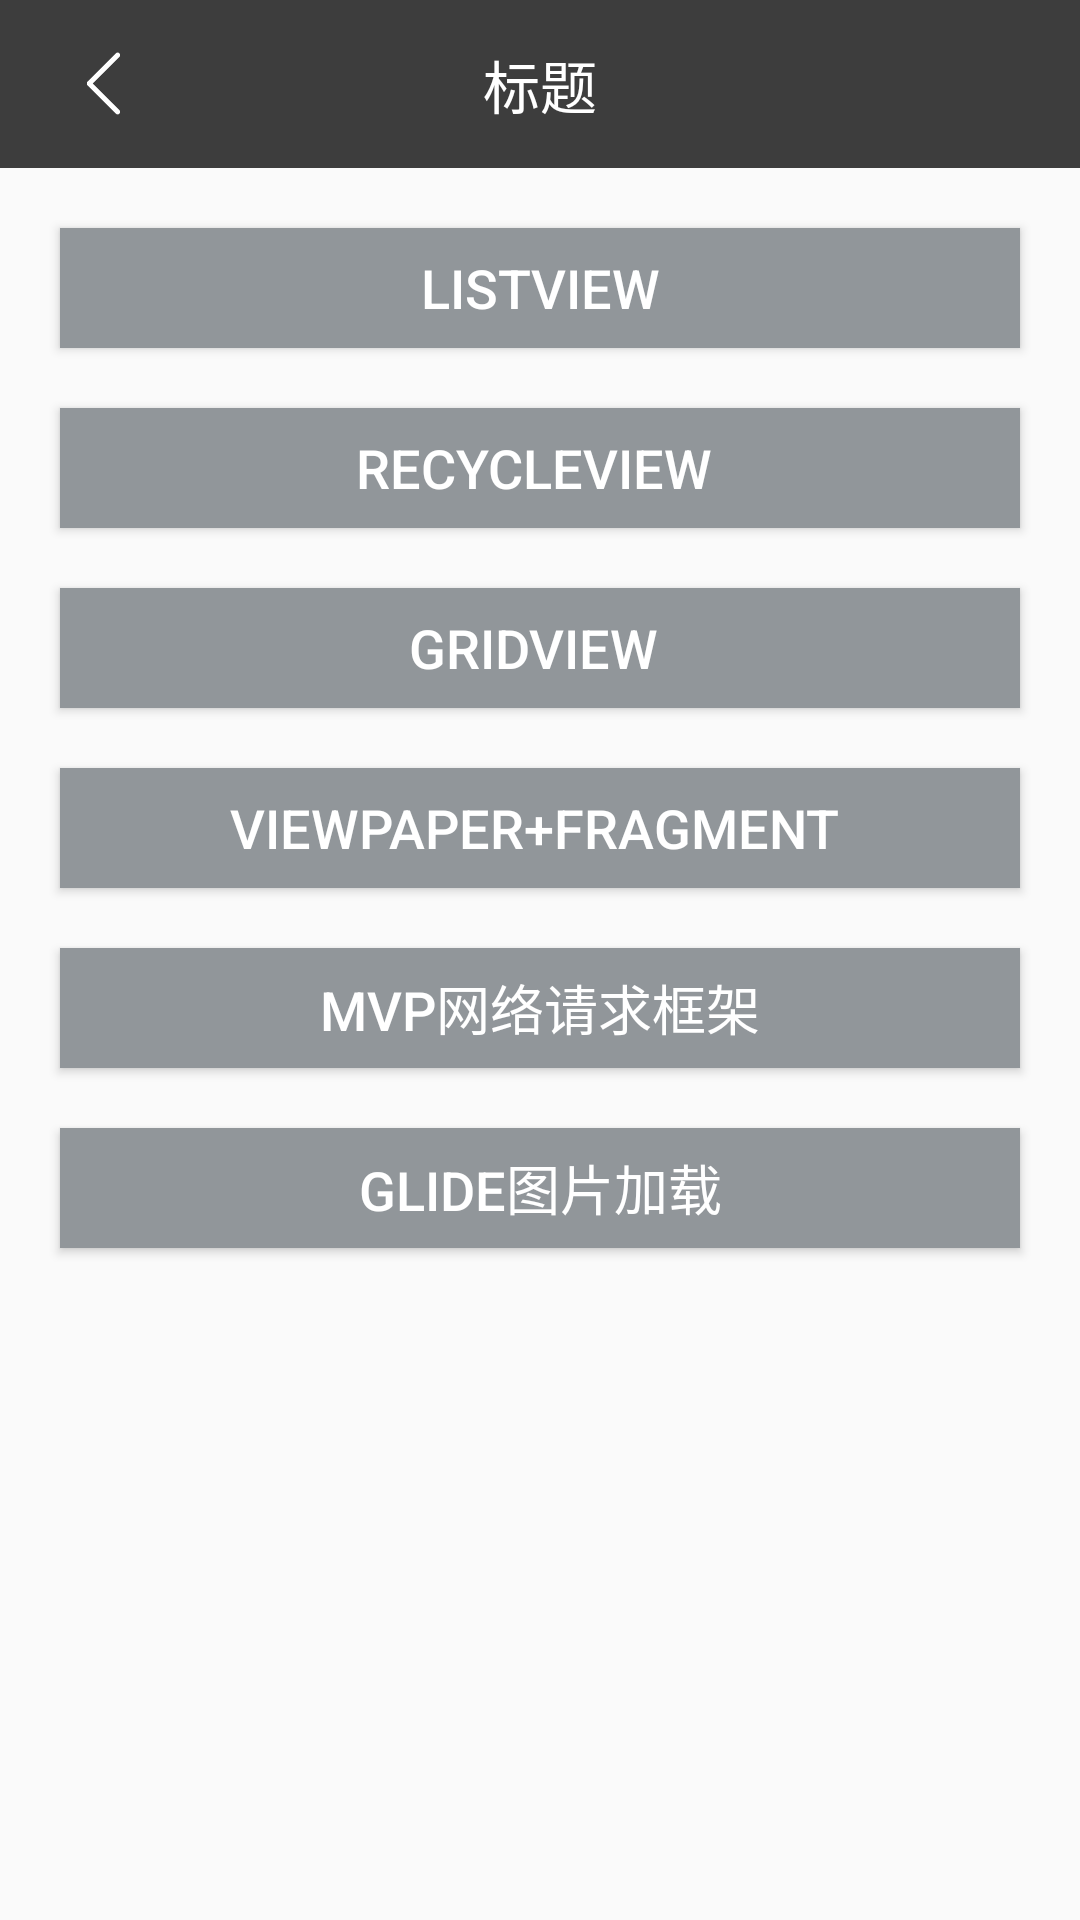

Produce the Android XML layout that renders to this screen, including the resource entries it uses.
<!-- AndroidManifest.xml: application theme AppTheme -->
<!-- res/layout/activity_main.xml -->
<?xml version="1.0" encoding="utf-8"?>
<android.support.constraint.ConstraintLayout
        xmlns:android="http://schemas.android.com/apk/res/android"
        xmlns:app="http://schemas.android.com/apk/res-auto"
        xmlns:tools="http://schemas.android.com/tools"
        android:layout_width="match_parent"
        android:layout_height="match_parent"
        tools:context=".ui.MainActivity">

    <include
            android:id="@+id/title_bar"
            layout="@layout/title_bar_normal"/>

    <Button
            android:id="@+id/main_btn1"
            android:layout_width="match_parent"
            android:layout_height="@dimen/dp_40"
            android:layout_marginTop="@dimen/dp_20"
            android:layout_marginStart="@dimen/dp_20"
            android:layout_marginEnd="@dimen/dp_20"
            app:layout_constraintStart_toStartOf="parent"
            app:layout_constraintTop_toBottomOf="@id/title_bar"
            app:layout_constraintRight_toRightOf="parent"
            android:text="listview"
            android:textColor="@color/white"
            android:textSize="@dimen/sp_18"
            android:background="@color/app_gray"/>

    <Button
            android:id="@+id/main_btn2"
            android:layout_width="match_parent"
            android:layout_height="@dimen/dp_40"
            android:layout_marginTop="@dimen/dp_20"
            android:layout_marginStart="@dimen/dp_20"
            android:layout_marginEnd="@dimen/dp_20"
            app:layout_constraintStart_toStartOf="parent"
            app:layout_constraintTop_toBottomOf="@+id/main_btn1"
            app:layout_constraintRight_toRightOf="parent"
            android:text="recycleView "
            android:textColor="@color/white"
            android:textSize="@dimen/sp_18"
            android:background="@color/app_gray"/>

    <Button
            android:id="@+id/main_btn3"
            android:layout_width="match_parent"
            android:layout_height="@dimen/dp_40"
            android:layout_marginTop="@dimen/dp_20"
            android:layout_marginStart="@dimen/dp_20"
            android:layout_marginEnd="@dimen/dp_20"
            app:layout_constraintStart_toStartOf="parent"
            app:layout_constraintTop_toBottomOf="@+id/main_btn2"
            app:layout_constraintRight_toRightOf="parent"
            android:text="gridview "
            android:textColor="@color/white"
            android:textSize="@dimen/sp_18"
            android:background="@color/app_gray"/>

    <Button
            android:id="@+id/main_btn4"
            android:layout_width="match_parent"
            android:layout_height="@dimen/dp_40"
            android:layout_marginTop="@dimen/dp_20"
            android:layout_marginStart="@dimen/dp_20"
            android:layout_marginEnd="@dimen/dp_20"
            app:layout_constraintStart_toStartOf="parent"
            app:layout_constraintTop_toBottomOf="@+id/main_btn3"
            app:layout_constraintRight_toRightOf="parent"
            android:text="viewpaper+fragment "
            android:textColor="@color/white"
            android:textSize="@dimen/sp_18"
            android:background="@color/app_gray"/>

    <Button
            android:id="@+id/main_btn5"
            android:layout_width="match_parent"
            android:layout_height="@dimen/dp_40"
            android:layout_marginTop="@dimen/dp_20"
            android:layout_marginStart="@dimen/dp_20"
            android:layout_marginEnd="@dimen/dp_20"
            app:layout_constraintStart_toStartOf="parent"
            app:layout_constraintTop_toBottomOf="@+id/main_btn4"
            app:layout_constraintRight_toRightOf="parent"
            android:text="mvp网络请求框架"
            android:textColor="@color/white"
            android:textSize="@dimen/sp_18"
            android:background="@color/app_gray"/>

    <Button
            android:id="@+id/main_btn6"
            android:layout_width="match_parent"
            android:layout_height="@dimen/dp_40"
            android:layout_marginTop="@dimen/dp_20"
            android:layout_marginStart="@dimen/dp_20"
            android:layout_marginEnd="@dimen/dp_20"
            app:layout_constraintStart_toStartOf="parent"
            app:layout_constraintTop_toBottomOf="@+id/main_btn5"
            app:layout_constraintRight_toRightOf="parent"
            android:text="glide图片加载"
            android:textColor="@color/white"
            android:textSize="@dimen/sp_18"
            android:background="@color/app_gray"/>

</android.support.constraint.ConstraintLayout>
<!-- res/layout/title_bar_normal.xml (included above) -->
<?xml version="1.0" encoding="utf-8"?>
<android.support.v7.widget.Toolbar
    xmlns:android="http://schemas.android.com/apk/res/android"
    android:layout_width="match_parent"
    android:layout_height="wrap_content"
    xmlns:tools="http://schemas.android.com/tools"
    android:minHeight="?attr/actionBarSize"
    android:background="@color/app_black">
    <ImageButton
        android:id="@+id/back_btn"
        android:layout_width="@dimen/dp_31"
        android:layout_height="@dimen/dp_41"
        android:layout_marginStart="@dimen/dp_19"
        android:layout_gravity="left"
        android:src="@drawable/back_btn_selector"
        android:scaleType="fitCenter"
        android:background="@null"
        android:padding="@dimen/dp_10"
        android:contentDescription="@null" />
    <TextView
        android:layout_width="wrap_content"
        android:layout_height="wrap_content"
        android:text="标题"
        android:layout_gravity="center"
        android:textColor="@color/white"
        android:textSize="@dimen/sp_19"
        android:id="@+id/bar_title"
        fontPath="fonts/NotoSansHans-Regular.ttf"
        tools:ignore="MissingPrefix"
        />
</android.support.v7.widget.Toolbar>
<!-- resources referenced by this layout -->
<resources>
  <color name="app_black">#3d3d3d</color>
  <color name="app_gray">#91969a</color>
  <color name="white">#ffffff</color>
  <dimen name="dp_10">10dp</dimen>
  <dimen name="dp_19">19dp</dimen>
  <dimen name="dp_20">20dp</dimen>
  <dimen name="dp_31">31dp</dimen>
  <dimen name="dp_40">40dp</dimen>
  <dimen name="dp_41">41dp</dimen>
  <dimen name="sp_18">18sp</dimen>
  <dimen name="sp_19">19sp</dimen>
  <!-- drawable back_btn_selector (drawable) -->
  <?xml version="1.0" encoding="utf-8"?>
  <selector xmlns:android="http://schemas.android.com/apk/res/android">
  
      <item android:drawable="@mipmap/back_btn_press" android:state_pressed="true"/>
      <item android:drawable="@mipmap/back_btn"/>
  
  </selector>
  <style name="AppTheme" parent="Theme.AppCompat.Light.DarkActionBar">
          
          <item name="colorPrimary">@color/colorPrimary</item>
          <item name="colorPrimaryDark">@color/colorPrimaryDark</item>
          <item name="colorAccent">@color/colorAccent</item>
          <item name="windowNoTitle">true</item>
          <item name="windowActionBar">false</item>
      </style>
  <color name="colorPrimary">#3d3d3d</color>
  <color name="colorPrimaryDark">#000000</color>
  <color name="colorAccent">#D81B60</color>
</resources>
